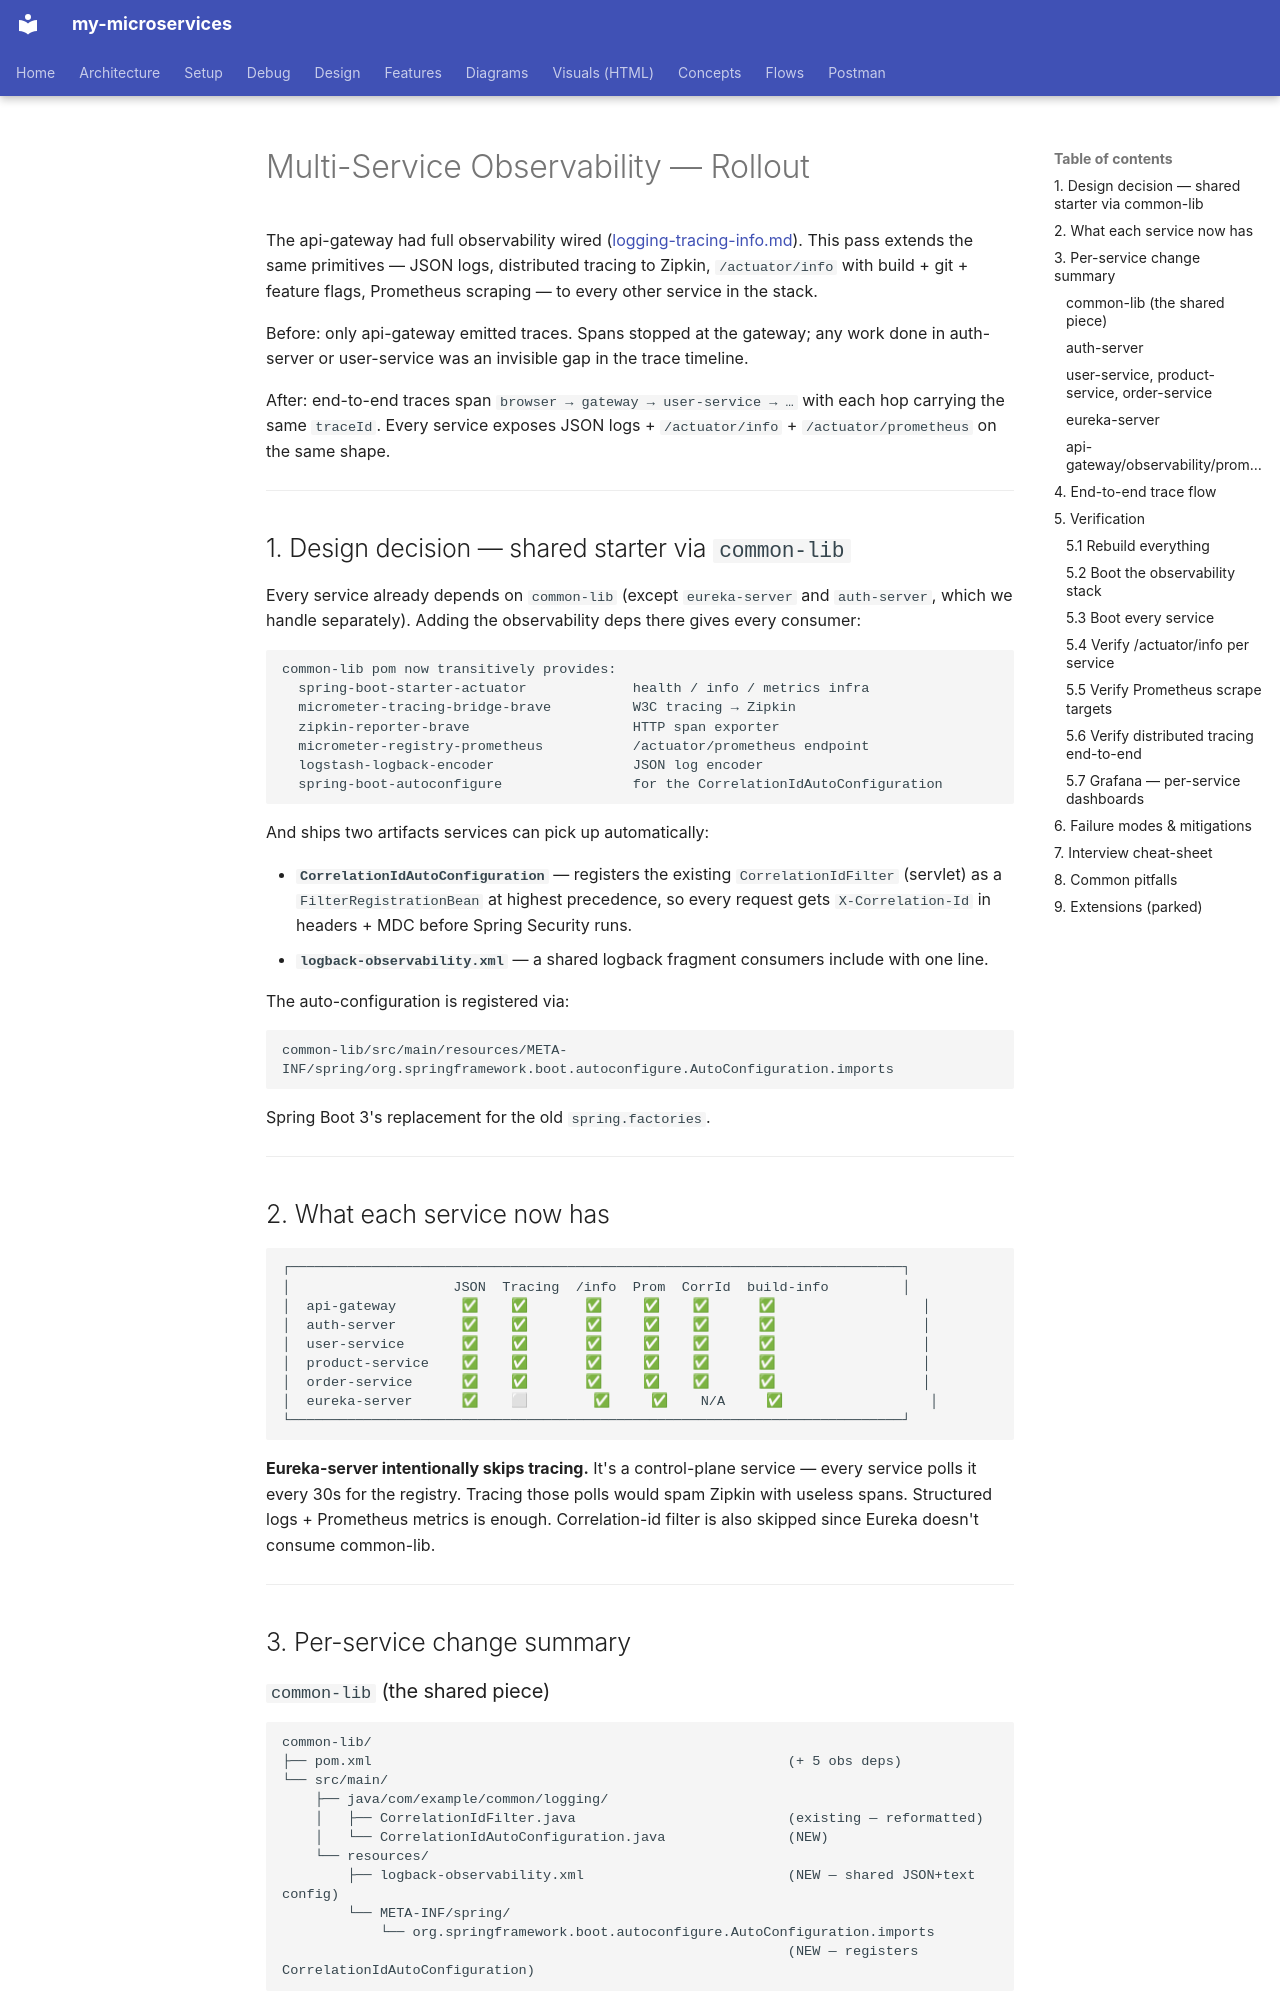

repository: bhanuonline/my-microservices · page: observability-multi-service/index.html · generator: mkdocs

# Multi-Service Observability — Rollout

The api-gateway had full observability wired ([logging-tracing-info.md](api-gateway/logging-tracing-info.md)).
This pass extends the same primitives — JSON logs, distributed tracing to
Zipkin, `/actuator/info` with build + git + feature flags, Prometheus
scraping — to every other service in the stack.

Before: only api-gateway emitted traces. Spans stopped at the gateway; any
work done in auth-server or user-service was an invisible gap in the trace
timeline.

After: end-to-end traces span `browser → gateway → user-service → …` with
each hop carrying the same `traceId`. Every service exposes JSON logs +
`/actuator/info` + `/actuator/prometheus` on the same shape.

---

## 1. Design decision — shared starter via `common-lib`

Every service already depends on `common-lib` (except `eureka-server` and
`auth-server`, which we handle separately). Adding the observability deps
there gives every consumer:

```
common-lib pom now transitively provides:
  spring-boot-starter-actuator             health / info / metrics infra
  micrometer-tracing-bridge-brave          W3C tracing → Zipkin
  zipkin-reporter-brave                    HTTP span exporter
  micrometer-registry-prometheus           /actuator/prometheus endpoint
  logstash-logback-encoder                 JSON log encoder
  spring-boot-autoconfigure                for the CorrelationIdAutoConfiguration
```

And ships two artifacts services can pick up automatically:

- **`CorrelationIdAutoConfiguration`** — registers the existing
  `CorrelationIdFilter` (servlet) as a `FilterRegistrationBean` at highest
  precedence, so every request gets `X-Correlation-Id` in headers + MDC
  before Spring Security runs.
- **`logback-observability.xml`** — a shared logback fragment consumers
  include with one line.

The auto-configuration is registered via:
```
common-lib/src/main/resources/META-INF/spring/org.springframework.boot.autoconfigure.AutoConfiguration.imports
```
Spring Boot 3's replacement for the old `spring.factories`.

---

## 2. What each service now has

```
┌───────────────────────────────────────────────────────────────────────────┐
│                    JSON  Tracing  /info  Prom  CorrId  build-info         │
│  api-gateway        ✅    ✅       ✅     ✅    ✅      ✅                  │
│  auth-server        ✅    ✅       ✅     ✅    ✅      ✅                  │
│  user-service       ✅    ✅       ✅     ✅    ✅      ✅                  │
│  product-service    ✅    ✅       ✅     ✅    ✅      ✅                  │
│  order-service      ✅    ✅       ✅     ✅    ✅      ✅                  │
│  eureka-server      ✅    ⬜        ✅     ✅    N/A     ✅                  │
└───────────────────────────────────────────────────────────────────────────┘
```

**Eureka-server intentionally skips tracing.** It's a control-plane service —
every service polls it every 30s for the registry. Tracing those polls would
spam Zipkin with useless spans. Structured logs + Prometheus metrics is
enough. Correlation-id filter is also skipped since Eureka doesn't consume
common-lib.

---

## 3. Per-service change summary

### `common-lib` (the shared piece)

```
common-lib/
├── pom.xml                                                   (+ 5 obs deps)
└── src/main/
    ├── java/com/example/common/logging/
    │   ├── CorrelationIdFilter.java                          (existing — reformatted)
    │   └── CorrelationIdAutoConfiguration.java               (NEW)
    └── resources/
        ├── logback-observability.xml                         (NEW — shared JSON+text config)
        └── META-INF/spring/
            └── org.springframework.boot.autoconfigure.AutoConfiguration.imports
                                                              (NEW — registers CorrelationIdAutoConfiguration)
```
